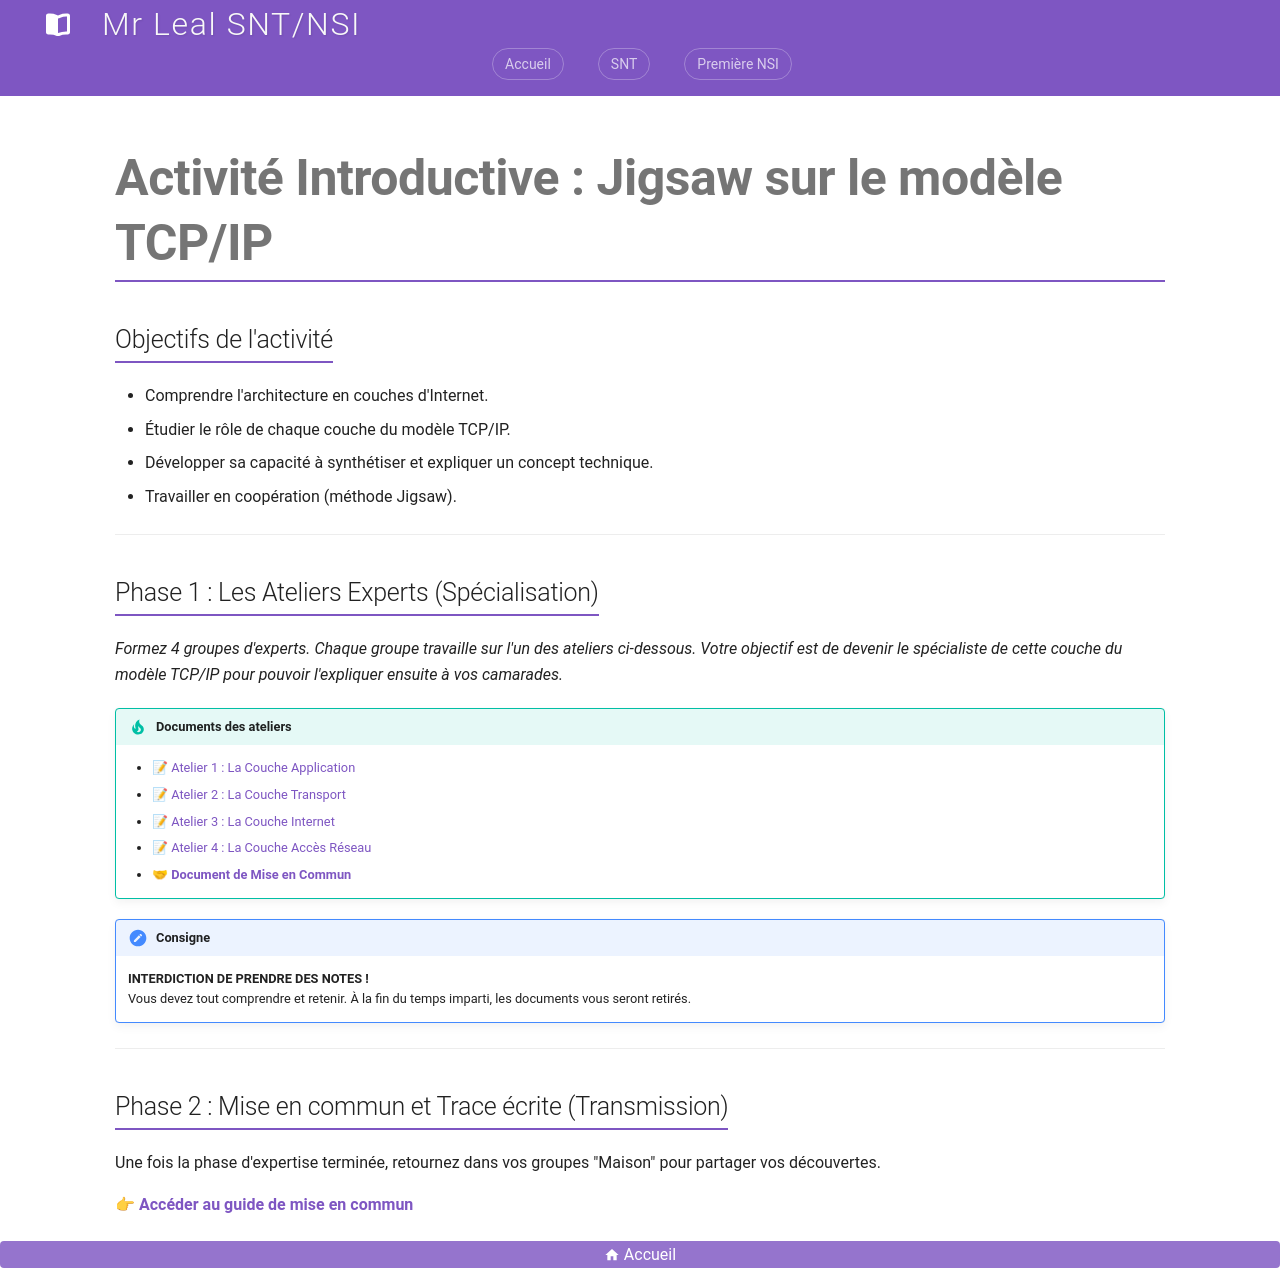

repository: jemangedespatate/projet_mkdocs · page: NSI_1/reseaux/1_activite_introductive_jigsaw/index.html · generator: mkdocs

# Activité Introductive : Jigsaw sur le modèle TCP/IP

## Objectifs de l'activité
- Comprendre l'architecture en couches d'Internet.
- Étudier le rôle de chaque couche du modèle TCP/IP.
- Développer sa capacité à synthétiser et expliquer un concept technique.
- Travailler en coopération (méthode Jigsaw).

---

## Phase 1 : Les Ateliers Experts (Spécialisation)

*Formez 4 groupes d'experts. Chaque groupe travaille sur l'un des ateliers ci-dessous. Votre objectif est de devenir le spécialiste de cette couche du modèle TCP/IP pour pouvoir l'expliquer ensuite à vos camarades.*

!!! tip "Documents des ateliers"
    - [📝 Atelier 1 : La Couche Application](jigsaw/atelier_1_application.md)
    - [📝 Atelier 2 : La Couche Transport](jigsaw/atelier_2_transport.md)
    - [📝 Atelier 3 : La Couche Internet](jigsaw/atelier_3_internet.md)
    - [📝 Atelier 4 : La Couche Accès Réseau](jigsaw/atelier_4_acces_reseau.md)
    - [🤝 **Document de Mise en Commun**](jigsaw/mise_en_commun.md)

!!! important "Consigne"
    **INTERDICTION DE PRENDRE DES NOTES !**  
    Vous devez tout comprendre et retenir. À la fin du temps imparti, les documents vous seront retirés.

---

## Phase 2 : Mise en commun et Trace écrite (Transmission)

Une fois la phase d'expertise terminée, retournez dans vos groupes "Maison" pour partager vos découvertes.

👉 [**Accéder au guide de mise en commun**](jigsaw/mise_en_commun.md)
